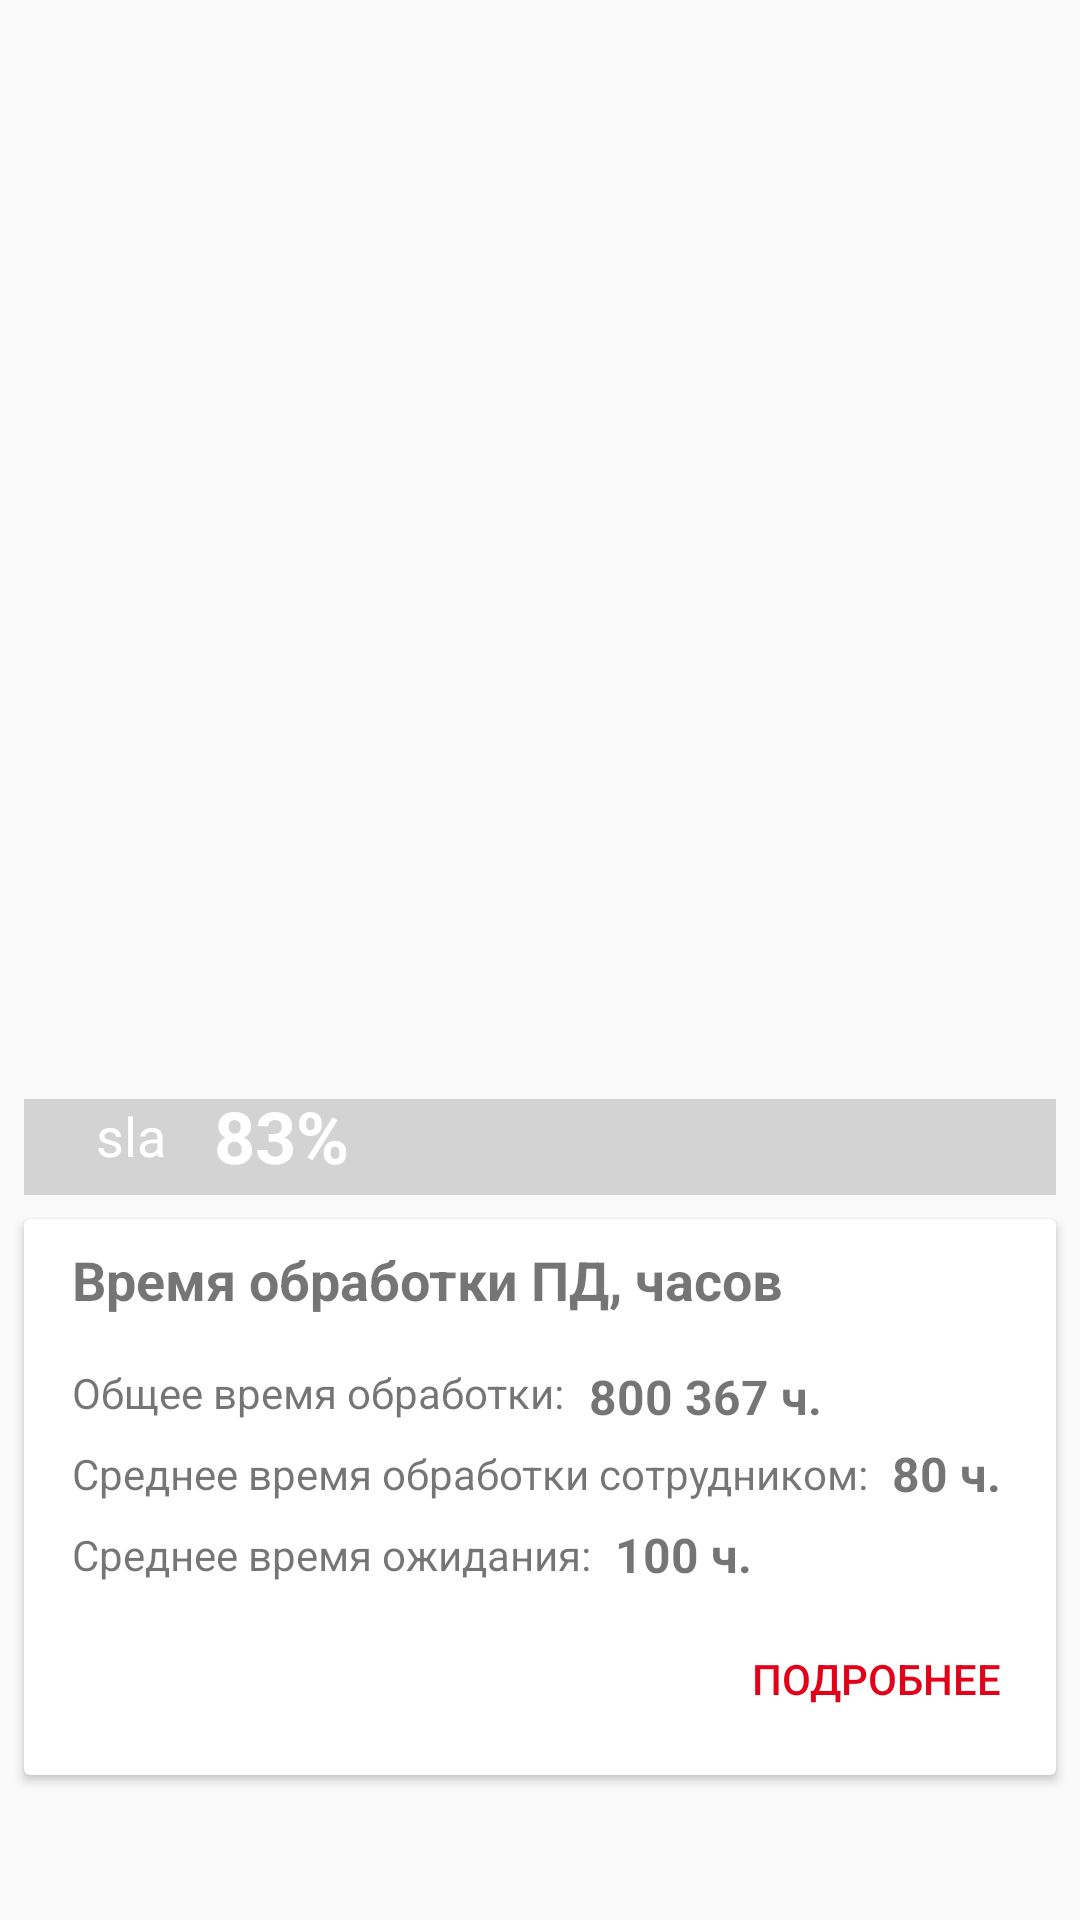

Here is an Android app screen rendered from its layout file. Give the layout XML and the strings, colors and styles it references.
<!-- AndroidManifest.xml: application theme AppTheme.MagnitTheme -->
<!-- res/layout/monitoring_activity.xml -->
<?xml version="1.0" encoding="utf-8"?>
<androidx.constraintlayout.widget.ConstraintLayout
    xmlns:android="http://schemas.android.com/apk/res/android"
    xmlns:app="http://schemas.android.com/apk/res-auto"
    xmlns:tools="http://schemas.android.com/tools"
    android:layout_width="match_parent"
    android:layout_height="match_parent">

    <androidx.recyclerview.widget.RecyclerView
        android:id="@+id/monitoring_card_recycler"
        android:layout_width="0dp"
        android:layout_height="0dp"
        android:layout_marginStart="8dp"
        android:layout_marginTop="8dp"
        android:layout_marginEnd="8dp"
        android:layout_marginBottom="16dp"
        app:layout_constraintBottom_toTopOf="@+id/progressSla"
        app:layout_constraintEnd_toEndOf="parent"
        app:layout_constraintStart_toStartOf="parent"
        app:layout_constraintTop_toTopOf="parent">

    </androidx.recyclerview.widget.RecyclerView>

    <ProgressBar
        android:id="@+id/progressSla"
        style="@style/progressLine"
        android:layout_width="0dp"
        android:layout_height="wrap_content"
        android:layout_marginStart="8dp"
        android:layout_marginEnd="8dp"
        app:layout_constraintBottom_toBottomOf="parent"
        app:layout_constraintEnd_toEndOf="parent"
        app:layout_constraintStart_toStartOf="parent"
        app:layout_constraintTop_toTopOf="parent"
        app:layout_constraintVertical_bias="0.6" />

    <androidx.cardview.widget.CardView
        android:id="@+id/cardView"
        android:layout_width="0dp"
        android:layout_height="wrap_content"
        android:layout_marginStart="8dp"
        android:layout_marginTop="16dp"
        android:layout_marginEnd="8dp"
        android:layout_marginBottom="8dp"
        app:layout_constraintBottom_toBottomOf="parent"
        app:layout_constraintEnd_toEndOf="parent"
        app:layout_constraintStart_toStartOf="parent"
        app:layout_constraintTop_toBottomOf="@+id/progressSla"
        app:layout_constraintVertical_bias="0.0">

        <androidx.constraintlayout.widget.ConstraintLayout
            android:layout_width="match_parent"
            android:layout_height="match_parent">

            <TextView
                android:id="@+id/heading_time_processing_tv"
                android:layout_width="wrap_content"
                android:layout_height="wrap_content"
                android:layout_marginStart="16dp"
                android:layout_marginTop="8dp"
                android:text="@string/time_pd_hour"
                android:textSize="18sp"
                android:textStyle="bold"
                app:layout_constraintStart_toStartOf="parent"
                app:layout_constraintTop_toTopOf="parent" />

            <TextView
                android:id="@+id/total_time_tv"
                android:layout_width="wrap_content"
                android:layout_height="wrap_content"
                android:layout_marginStart="16dp"
                android:layout_marginTop="16dp"
                android:text="@string/total_processing_time"
                app:layout_constraintStart_toStartOf="parent"
                app:layout_constraintTop_toBottomOf="@+id/heading_time_processing_tv" />

            <TextView
                android:id="@+id/average_tame_tv"
                android:layout_width="wrap_content"
                android:layout_height="wrap_content"
                android:layout_marginStart="16dp"
                android:layout_marginTop="8dp"
                android:text="@string/average_processing_time"
                app:layout_constraintStart_toStartOf="parent"
                app:layout_constraintTop_toBottomOf="@+id/total_time_tv" />

            <TextView
                android:id="@+id/time_waiting_tv"
                android:layout_width="wrap_content"
                android:layout_height="wrap_content"
                android:layout_marginStart="16dp"
                android:layout_marginTop="8dp"
                android:text="@string/average_waiting_time"
                app:layout_constraintStart_toStartOf="parent"
                app:layout_constraintTop_toBottomOf="@+id/average_tame_tv" />

            <TextView
                android:id="@+id/total_time_proccesing_num"
                android:layout_width="wrap_content"
                android:layout_height="wrap_content"
                android:layout_marginStart="8dp"
                android:layout_marginTop="16dp"
                android:text="@string/total_time_demo"
                android:textSize="16sp"
                android:textStyle="bold"
                app:layout_constraintStart_toEndOf="@+id/total_time_tv"
                app:layout_constraintTop_toBottomOf="@+id/heading_time_processing_tv" />

            <TextView
                android:id="@+id/tv_work_time"
                android:layout_width="wrap_content"
                android:layout_height="wrap_content"
                android:layout_marginStart="8dp"
                android:text="@string/average_processing_num"
                android:textSize="16sp"
                android:textStyle="bold"
                app:layout_constraintBottom_toBottomOf="@+id/average_tame_tv"
                app:layout_constraintStart_toEndOf="@+id/average_tame_tv"
                app:layout_constraintTop_toTopOf="@+id/average_tame_tv" />

            <TextView
                android:id="@+id/average_waiting_num"
                android:layout_width="wrap_content"
                android:layout_height="wrap_content"
                android:layout_marginStart="8dp"
                android:text="@string/average_waiting_time_num"
                android:textSize="16sp"
                android:textStyle="bold"
                app:layout_constraintBottom_toBottomOf="@+id/time_waiting_tv"
                app:layout_constraintStart_toEndOf="@+id/time_waiting_tv"
                app:layout_constraintTop_toTopOf="@+id/time_waiting_tv" />

            <Button
                android:id="@+id/more_details_btn"
                android:layout_width="wrap_content"
                android:layout_height="wrap_content"
                android:layout_marginTop="8dp"
                android:layout_marginEnd="16dp"
                android:layout_marginBottom="8dp"
                android:background="@drawable/rectangle_transparent"
                android:text="@string/more_details"
                android:textColor="@color/redPrimary"
                app:layout_constraintBottom_toBottomOf="parent"
                app:layout_constraintEnd_toEndOf="parent"
                app:layout_constraintTop_toBottomOf="@+id/time_waiting_tv" />
        </androidx.constraintlayout.widget.ConstraintLayout>
    </androidx.cardview.widget.CardView>

    <TextView
        android:id="@+id/value_sla"
        android:layout_width="wrap_content"
        android:layout_height="wrap_content"
        android:layout_marginStart="16dp"
        android:layout_marginBottom="8dp"
        android:text="@string/num_preview_sla"
        android:textColor="@color/white"
        android:textSize="24sp"
        android:textStyle="bold"
        app:layout_constraintBottom_toBottomOf="@+id/progressSla"
        app:layout_constraintStart_toEndOf="@+id/sla_text"
        app:layout_constraintTop_toTopOf="@+id/progressSla" />

    <TextView
        android:id="@+id/sla_text"
        android:layout_width="wrap_content"
        android:layout_height="wrap_content"
        android:layout_marginStart="24dp"
        android:layout_marginBottom="8dp"
        android:text="@string/sla"
        android:textColor="@color/white"
        android:textSize="18sp"
        app:layout_constraintBottom_toBottomOf="@+id/progressSla"
        app:layout_constraintStart_toStartOf="@+id/progressSla"
        app:layout_constraintTop_toTopOf="@+id/progressSla" />

</androidx.constraintlayout.widget.ConstraintLayout>
<!-- resources referenced by this layout -->
<resources>
  <color name="redPrimary">#E30119</color>
  <color name="white">#ffffff</color>
  <!-- drawable rectangle_transparent (drawable) -->
  <?xml version="1.0" encoding="utf-8"?>
  <selector xmlns:android="http://schemas.android.com/apk/res/android">
      <item>
          <shape>
              <solid android:color="@color/transparent"/>
              <corners android:radius="32dp"/>
          </shape>
      </item>
  </selector>
  <string name="average_processing_num">80 ч.</string>
  <string name="average_processing_time">Среднее время обработки сотрудником:</string>
  <string name="average_waiting_time">Среднее время ожидания:</string>
  <string name="average_waiting_time_num">100 ч.</string>
  <string name="more_details">Подробнее</string>
  <string name="num_preview_sla">83%</string>
  <string name="sla">sla</string>
  <string name="time_pd_hour">Время обработки ПД, часов</string>
  <string name="total_processing_time">Общее время обработки:</string>
  <string name="total_time_demo">800 367 ч.</string>
  <style name="progressLine" parent="Widget.AppCompat.ProgressBar.Horizontal">
          <item name="android:progressTint" tools:targetApi="lollipop">@color/redPrimary</item>
          <item name="android:scaleY">8</item>
      </style>
  <style name="AppTheme.MagnitTheme" parent="Theme.AppCompat.Light.DarkActionBar">
          <item name="colorPrimary">@color/redPrimary</item>
          <item name="colorPrimaryDark">@color/redPrimaryDark</item>
          <item name="colorAccent">@color/redAccent</item>
      </style>
  <color name="transparent">#00FFFFFF</color>
  <color name="redPrimaryDark">#292D3E</color>
  <color name="redAccent">#E301C5</color>
</resources>
